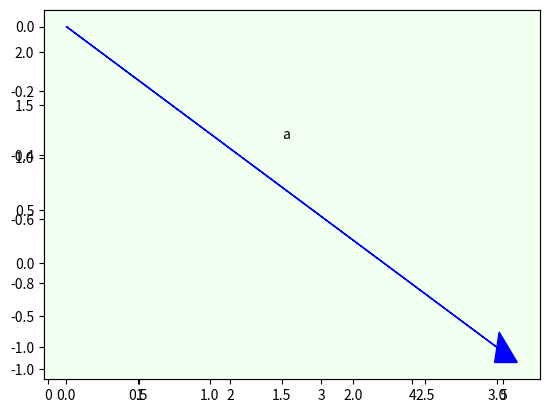
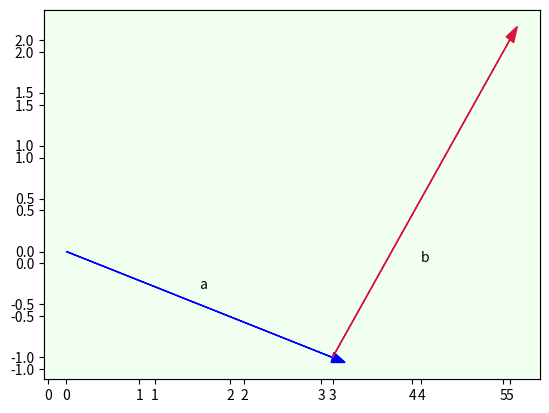
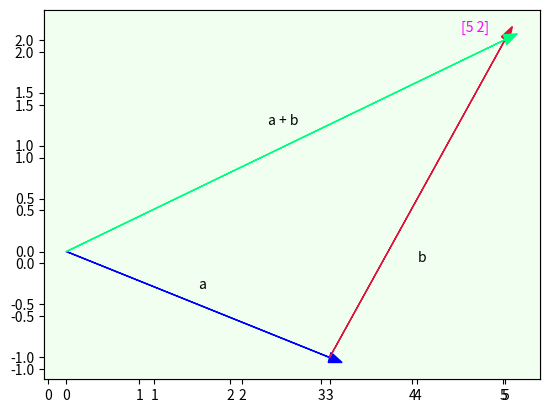

Write the Python code that produced these figures, in order.
"""
The code begins by importing matplotlib and numpy libraries. Library matplotlib
is a plotting library used for high quality visualization. Library numpy is the
fundamental package for scientific computing. It is a wonderful library for
working with vectors and matrices. The code continues with two
functions—vector_add() and set_up(). Function vector_add() adds two vectors.
Function set_up() sets up the figure for plotting. The main block begins by
creating two vectors and adding them. The remainder of the code demonstrates
graphically how vector addition works. First, it creates an axes() object with
an arrow representing vector a beginning at origin (0, 0) and ending at (3, -1).
It continues by adding text and a background color. Next, it creates a 2nd
axes() object with the same arrow a, but adds arrow b (vector b) starting at
(3, -1) and continuing to (2, 3). Finally, it creates a 3rd axes() object with
the same arrows a and b, but adds arrow c (a + b) starting at (0, 0) and ending
at (5, 2).
"""

import matplotlib.pyplot as plt
import numpy as np


def vector_add(a, b):
    return np.add(a, b)


def set_up():
    plt.figure()
    plt.xlim(-.05, add_vectors[0]+0.4)
    plt.ylim(-1.1, add_vectors[1]+0.4)


if __name__ == "__main__":
    v1, v2 = np.array([3, -1]), np.array([2, 3])
    add_vectors = vector_add(v1, v2)
    set_up()
    ax = plt.axes()
    ax.arrow(0, 0, 3, -1, head_width=0.1, fc="b", ec="b")
    ax.text(1.5, -0.35, 'a')
    ax.set_facecolor('honeydew')
    set_up()
    ax = plt.axes()
    ax.arrow(0, 0, 3, -1, head_width=0.1, fc="b", ec="b")
    ax.arrow(3, -1, 2, 3, head_width=0.1, fc="crimson", ec="crimson")
    ax.text(1.5, -0.35, 'a')
    ax.text(4, -0.1, 'b')
    ax.set_facecolor('honeydew')
    set_up()
    ax = plt.axes()
    ax.arrow(0, 0, 3, -1, head_width=0.1, fc="b", ec="b")
    ax.arrow(3, -1, 2, 3, head_width=0.1, fc="crimson", ec="crimson")
    ax.arrow(0, 0, 5, 2, head_width=0.1, fc="springgreen", ec="springgreen")
    ax.text(1.5, -0.35, 'a')
    ax.text(4, -0.1, 'b')
    ax.text(2.3, 1.2, 'a + b')
    ax.text(4.5, 2.08, add_vectors, color="fuchsia")
    ax.set_facecolor('honeydew')
    plt.show()
